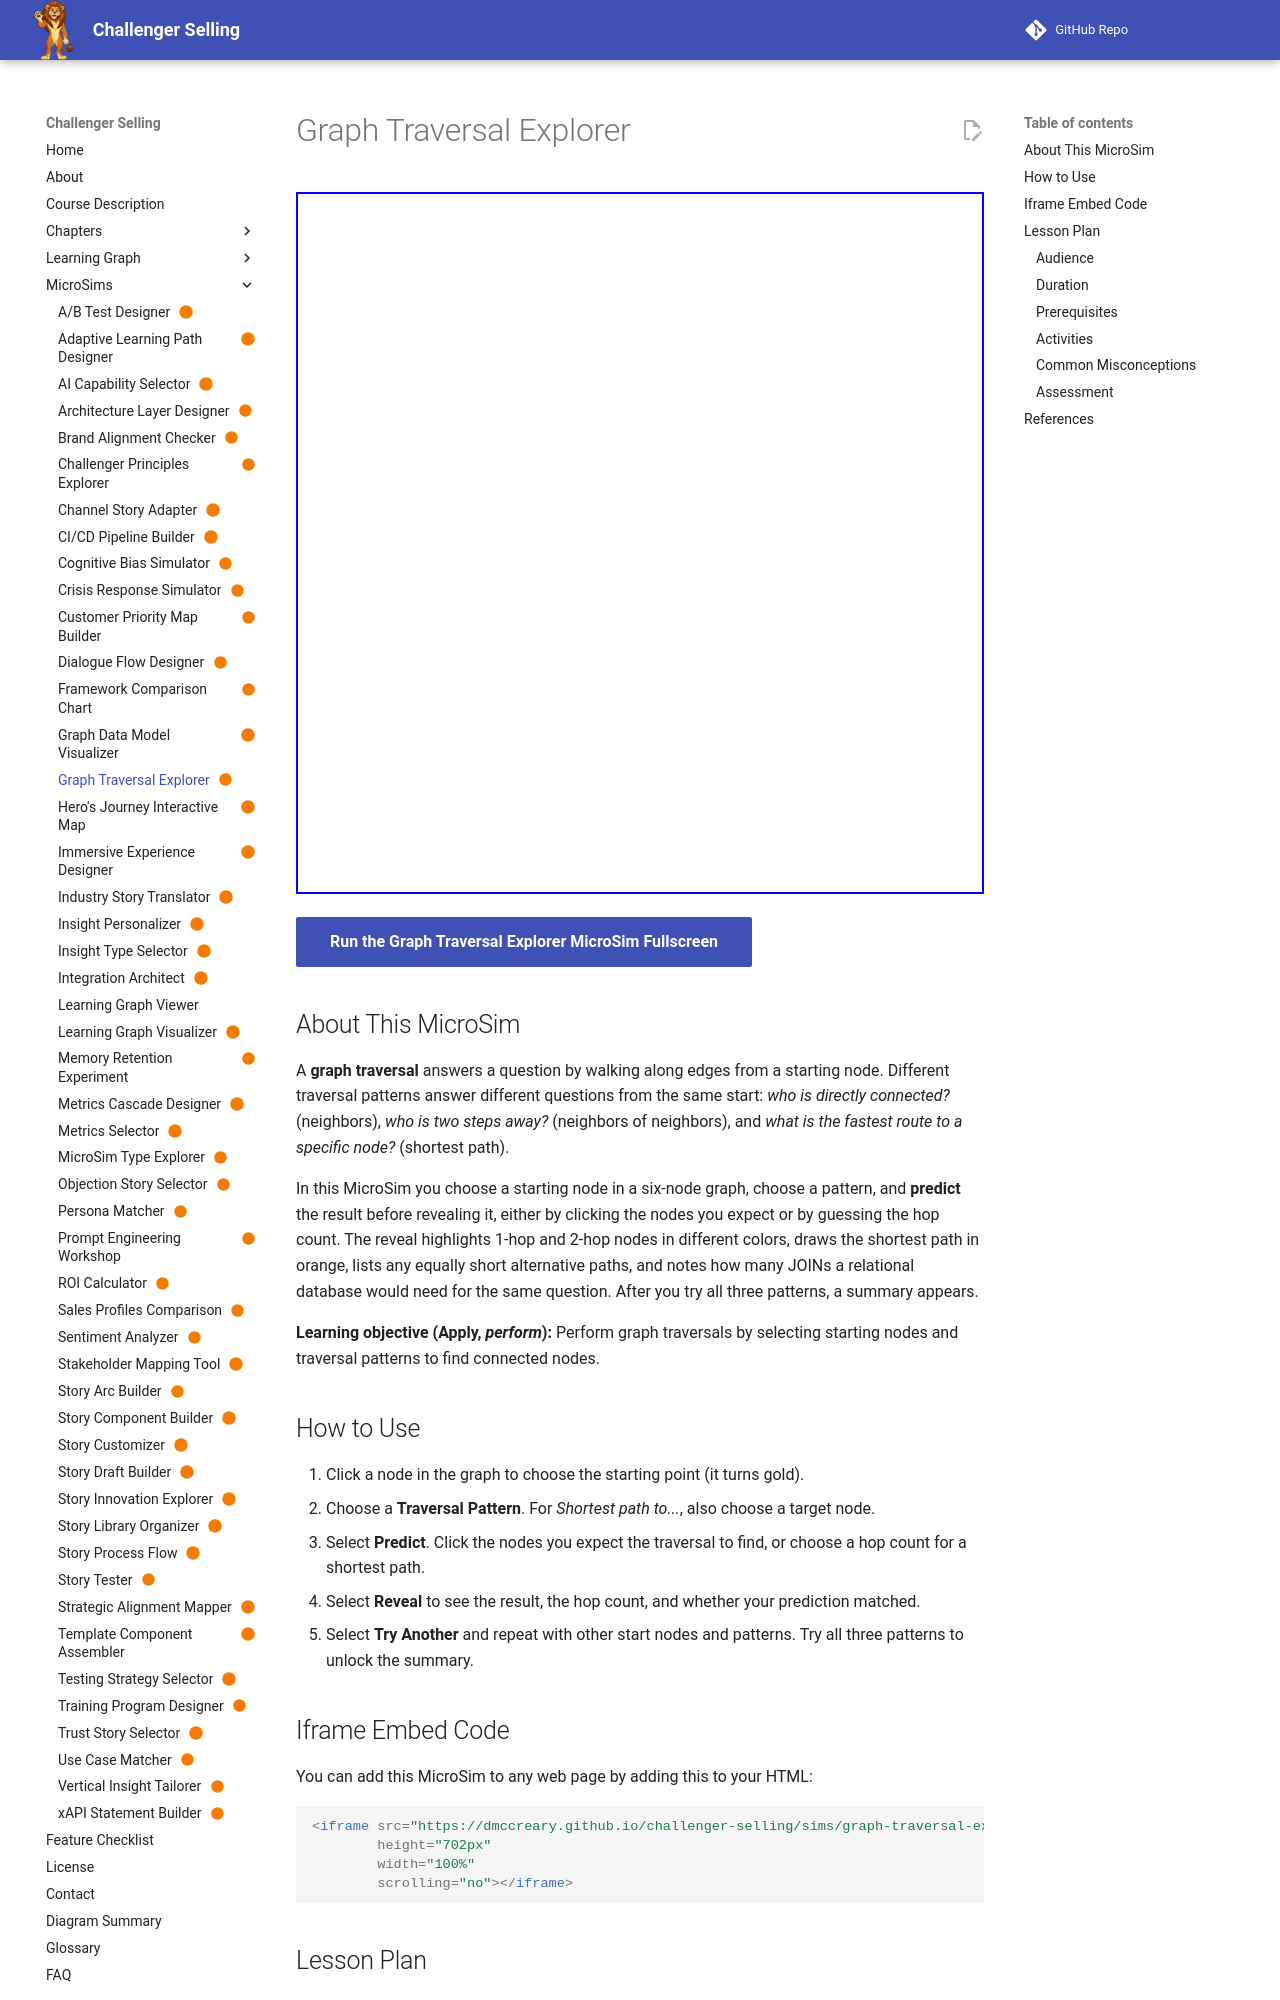

repository: dmccreary/challenger-selling · page: sims/graph-traversal-explorer/index.html · generator: mkdocs

---
title: "Graph Traversal Explorer"
description: "Learners pick a start node and a traversal pattern (neighbors, within two hops, or shortest path), predict the result, then reveal it, with each hop compared to a relational JOIN."
image: /sims/graph-traversal-explorer/graph-traversal-explorer.png
og:image: /sims/graph-traversal-explorer/graph-traversal-explorer.png
twitter:image: /sims/graph-traversal-explorer/graph-traversal-explorer.png
social:
   cards: false
status: built
---

# Graph Traversal Explorer

<iframe src="main.html" height="702px" width="100%" scrolling="no"></iframe>

[Run the Graph Traversal Explorer MicroSim Fullscreen](./main.html){ .md-button .md-button--primary }

## About This MicroSim

A **graph traversal** answers a question by walking along edges from a starting node. Different traversal patterns answer different questions from the same start: *who is directly connected?* (neighbors), *who is two steps away?* (neighbors of neighbors), and *what is the fastest route to a specific node?* (shortest path).

In this MicroSim you choose a starting node in a six-node graph, choose a pattern, and **predict** the result before revealing it, either by clicking the nodes you expect or by guessing the hop count. The reveal highlights 1-hop and 2-hop nodes in different colors, draws the shortest path in orange, lists any equally short alternative paths, and notes how many JOINs a relational database would need for the same question. After you try all three patterns, a summary appears.

**Learning objective (Apply, *perform*):** Perform graph traversals by selecting starting nodes and traversal patterns to find connected nodes.

## How to Use

1. Click a node in the graph to choose the starting point (it turns gold).
2. Choose a **Traversal Pattern**. For *Shortest path to...*, also choose a target node.
3. Select **Predict**. Click the nodes you expect the traversal to find, or choose a hop count for a shortest path.
4. Select **Reveal** to see the result, the hop count, and whether your prediction matched.
5. Select **Try Another** and repeat with other start nodes and patterns. Try all three patterns to unlock the summary.
